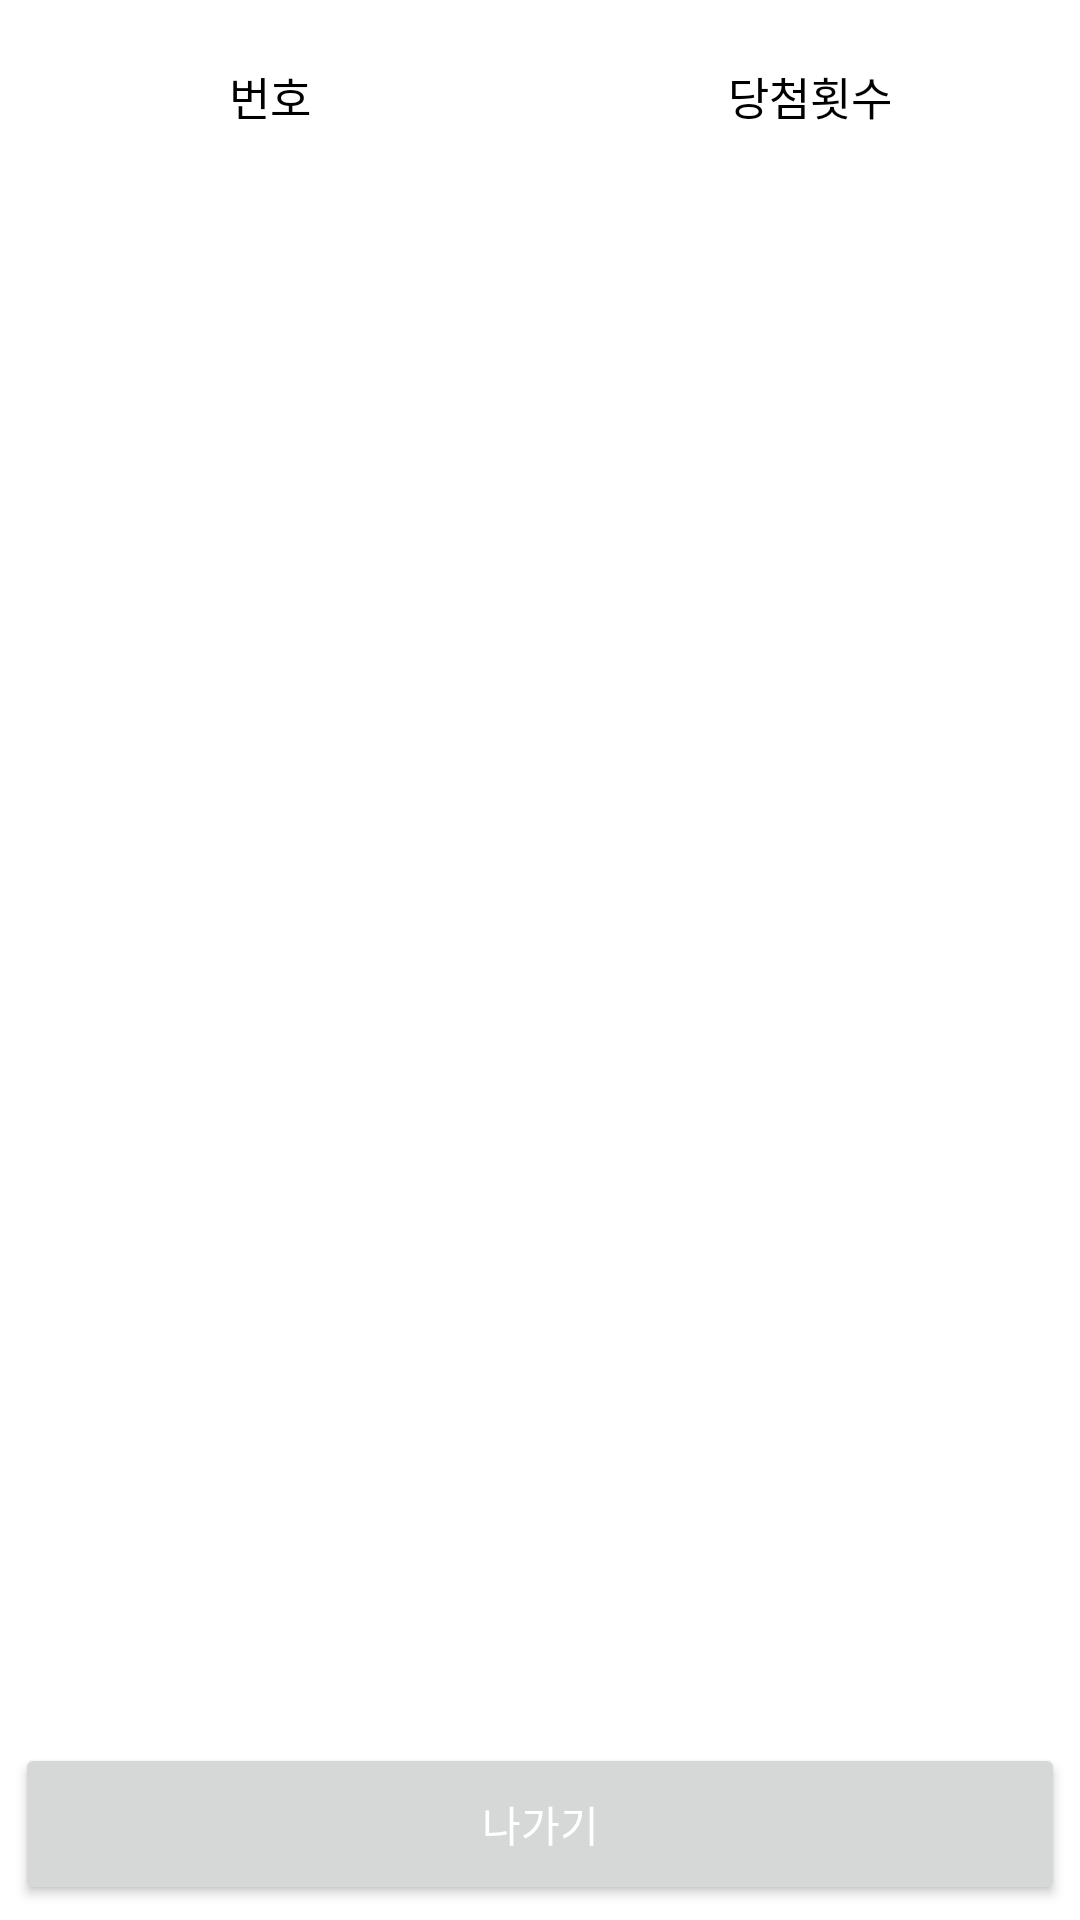

Here is an Android app screen rendered from its layout file. Give the layout XML and the strings, colors and styles it references.
<!-- AndroidManifest.xml: application theme Theme.PowerLotto -->
<!-- res/layout/activity_sorting.xml -->
<?xml version="1.0" encoding="utf-8"?>
<LinearLayout xmlns:android="http://schemas.android.com/apk/res/android"
    android:layout_width="match_parent"
    android:layout_height="match_parent"
    android:orientation="vertical"
    android:background="@color/white"
    android:weightSum="1">

    <LinearLayout
        android:layout_width="match_parent"
        android:layout_height="0dp"
        android:layout_weight="0.1"
        android:orientation="horizontal"
        android:weightSum="1">

        <TextView
            android:id="@+id/list_sort_number"
            android:layout_width="0dp"
            android:layout_height="match_parent"
            android:layout_weight="0.5"
            android:ems="5"
            android:gravity="center_vertical"
            android:text="번호"
            android:textAlignment="center"
            android:textColor="#000000"
            android:textSize="15sp" />

        <TextView
            android:id="@+id/list_sort_count"
            android:layout_width="0dp"
            android:layout_height="match_parent"
            android:layout_weight="0.5"
            android:ems="2"
            android:gravity="center_vertical"
            android:text="당첨횟수"
            android:textAlignment="center"
            android:textColor="#000000"
            android:textSize="15sp" />

    </LinearLayout>

    <ListView
        android:id="@+id/list_sort_all"
        android:layout_width="match_parent"
        android:layout_height="0dp"
        android:layout_weight="0.8" />

    <LinearLayout
        android:layout_width="match_parent"
        android:layout_height="0dp"
        android:layout_weight="0.1"
        android:orientation="horizontal"
        android:weightSum="1">

        <Button
            android:id="@+id/btn_sort_exit"
            android:layout_width="match_parent"
            android:layout_height="match_parent"
            android:layout_margin="5dp"
            android:text="나가기"
            android:textColor="#ffffff" />

    </LinearLayout>

</LinearLayout>
<!-- resources referenced by this layout -->
<resources>
  <style name="Theme.PowerLotto" parent="Theme.MaterialComponents.DayNight.DarkActionBar">
          
          <item name="colorPrimary">@color/purple_500</item>
          <item name="colorPrimaryVariant">@color/purple_700</item>
          <item name="colorOnPrimary">@color/white</item>
          
          <item name="colorSecondary">@color/teal_200</item>
          <item name="colorSecondaryVariant">@color/teal_700</item>
          <item name="colorOnSecondary">@color/black</item>
          
          <item name="android:statusBarColor" tools:targetApi="l">?attr/colorPrimaryVariant</item>
          
      </style>
  <!-- not gathered from this repository: default colours our renderer supplied (Android Studio template values) -->
  <color name="purple_500">#FF6200EE</color>
  <color name="purple_700">#FF3700B3</color>
  <color name="teal_200">#FF03DAC5</color>
  <color name="teal_700">#FF018786</color>
  <color name="black">#FF000000</color>
  <color name="white">#FFFFFFFF</color>
</resources>
